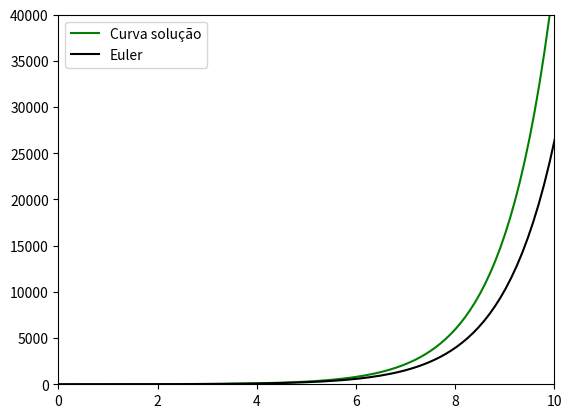

Reproduce this figure in Python.
#@markdown ### Chamando os pacotes
import matplotlib.pyplot as mat
import numpy as n

#@markdown ### Definindo as funções que vamos utilizar
def g(x, y):
    FUNCTION = x+y #@param {type:"raw"}  
    return FUNCTION

def euler(x0, y0, h):
    t1 = g(x0, y0)
    y1 = y0 + h*t1
    return y1

#@markdown ### Definindo as váriaveis do problema
x0, y0 = [0], [1]

#@markdown ### Criando uma lista de pontos que a função assume ao percorrer
#@markdown ### a formula sobre a reta tangente a solução.
QUANTIDADE = 530 #@param {type:"slider", min:0, max:1000, step:10}
PASSO = 0.11 #@param {type:"slider", min:0.01, max:1, step:0.01}

for i in range(QUANTIDADE):
    x0.append(x0[i]+PASSO)
    y0.append(euler(x0[i], y0[i], PASSO))


#@markdown ### A nivel de comparação

CURVA_ORIGINAL = True #@param {type:"boolean"}
MÉTODO_DE_EULER = True #@param {type:"boolean"}

mat.ylim(0, 40000)
mat.xlim(0, 10)

if CURVA_ORIGINAL:
    t = n.arange(0, 10, 0.1)
    mat.plot(t, -t-1+2*n.exp(t), color='g', label='Curva solução') # Curva Original (VERDE)

if MÉTODO_DE_EULER:
    mat.plot(x0, y0, color='k', label='Euler') # Curva aproximada, euler (PRETO)

mat.legend()
mat.show()